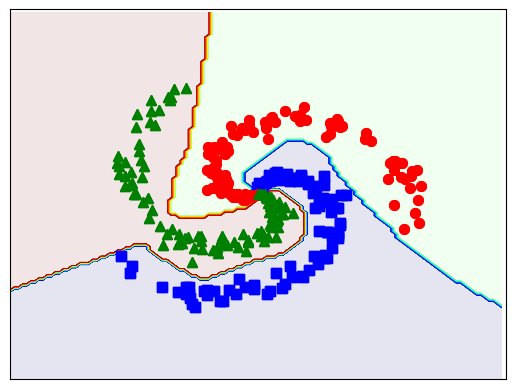

Here is the Python script that generated this plot:
#!/usr/bin/env python3
# -*- coding: utf-8 -*-
"""
Created on Tue Jul  2 17:47:52 2019

@author: quanghuy
"""
import math
import numpy as np
import matplotlib.pyplot as plt

N = 100 # number of points per class
d0 = 2 # dimensionality
C = 3 # number of classes
X = np.zeros((d0, N*C)) # data matrix (each row = single example)
y = np.zeros(N*C, dtype='uint8') # class labels

for j in range(C):
  ix = range(N*j,N*(j+1))
  r = np.linspace(0.0,1,N) # radius
  t = np.linspace(j*4,(j+1)*4,N) + np.random.randn(N)*0.2 # theta
  X[:,ix] = np.c_[r*np.sin(t), r*np.cos(t)].T
  y[ix] = j
# lets visualize the data:
# plt.scatter(X[:N, 0], X[:N, 1], c=y[:N], s=40, cmap=plt.cm.Spectral)

plt.plot(X[0, :N], X[1, :N], 'bs', markersize = 7);
plt.plot(X[0, N:2*N], X[1, N:2*N], 'ro', markersize = 7);
plt.plot(X[0, 2*N:], X[1, 2*N:], 'g^', markersize = 7);
# plt.axis('off')
plt.xlim([-1.5, 1.5])
plt.ylim([-1.5, 1.5])
cur_axes = plt.gca()
cur_axes.axes.get_xaxis().set_ticks([])
cur_axes.axes.get_yaxis().set_ticks([])

plt.savefig('EX.png', bbox_inches='tight', dpi = 600)
plt.show()

###

def softmax(V):
    e_V = np.exp(V - np.max(V, axis = 0, keepdims = True))
    Z = e_V / e_V.sum(axis = 0)
    return Z

## One-hot coding
from scipy import sparse
def convert_labels(y, C = 3):
    Y = sparse.coo_matrix((np.ones_like(y),
        (y, np.arange(len(y)))), shape = (C, len(y))).toarray()
    return Y

# cost or loss function
def cost(Y, Yhat):
    return -np.sum(Y*np.log(Yhat))/Y.shape[1]

###
    
d0 = 2
d1 = h = 500 # size of hidden layer
d2 = C = 3
# initialize parameters randomly
W1 = 0.01*np.random.randn(d0, d1)
b1 = np.zeros((d1, 1))
W2 = 0.01*np.random.randn(d1, d2)
b2 = np.zeros((d2, 1))

Y = convert_labels(y, C)

eta = 1 # learning rate
for i in range(10000):
    ## Feedforward
    Z1 = np.dot(W1.T, X) + b1
    A1 = np.maximum(Z1, 0)
    Z2 = np.dot(W2.T, A1) + b2
    Yhat = softmax(Z2)

    # print loss after each 1000 iterations
    if i %1000 == 0:
        # compute the loss: average cross-entropy loss
        loss = cost(Y, Yhat)
        print("iter %d, loss: %f" %(i, loss))

    # backpropagation
    E2 = (Yhat - Y )/(N*C)
    dW2 = np.dot(A1, E2.T)
    db2 = np.sum(E2, axis = 1, keepdims = True)
    E1 = np.dot(W2, E2)
    E1[Z1 <= 0] = 0 # gradient of ReLU
    dW1 = np.dot(X, E1.T)
    db1 = np.sum(E1, axis = 1, keepdims = True)

    # Gradient Descent update
    W1 += -eta*dW1
    b1 += -eta*db1
    W2 += -eta*dW2
    b2 += -eta*db2
    

Z1 = np.dot(W1.T, X) + b1 #layer1
A1 = np.maximum(Z1, 0) #logistic function 1 ReLU
Z2 = np.dot(W2.T, A1) + b2 #layer2
predicted_class = np.argmax(Z2, axis=0) #Predict 
print('training accuracy: %.2f %%' % (100*np.mean(predicted_class == y)))

xm = np.arange(-1.5, 1.5, 0.025)
xlen = len(xm)
ym = np.arange(-1.5, 1.5, 0.025)
ylen = len(ym)
xx, yy = np.meshgrid(xm, ym)


# xx, yy = np.meshgrid(np.arange(x_min, x_max, h), np.arange(y_min, y_max, h))
# xx.ravel(), yy.ravel()

#print(np.ones((1, xx.size)).shape)
xx1 = xx.ravel().reshape(1, xx.size)
yy1 = yy.ravel().reshape(1, yy.size)

# print(xx.shape, yy.shape)
XX = np.concatenate((xx1, yy1), axis = 0)

#print(XX.shape)
Z1_p = np.dot(W1.T, XX) + b1
A1_p = np.maximum(Z1_p, 0)
Z2_p = np.dot(W2.T, A1_p) + b2
Z = predicted_class_p = np.argmax(Z2_p, axis=0)



# Put the result into a color plot
Z = Z.reshape(xx.shape)
# plt.figure(1
# plt.pcolormesh(xx, yy, Z, cmap='jet', alpha = .35)

CS = plt.contourf(xx, yy, Z, 200, cmap='jet', alpha = .1)

plt.plot(X[0, :N], X[1, :N], 'bs', markersize = 7);
plt.plot(X[0, N:2*N], X[1, N:2*N], 'ro', markersize = 7);
plt.plot(X[0, 2*N:], X[1, 2*N:], 'g^', markersize = 7);
# plt.axis('off')
plt.xlim([-1.5, 1.5])
plt.ylim([-1.5, 1.5])
cur_axes = plt.gca()
cur_axes.axes.get_xaxis().set_ticks([])
cur_axes.axes.get_yaxis().set_ticks([])

plt.savefig('EX'+str(h)+'.png', bbox_inches='tight', dpi = 600)
plt.show()


